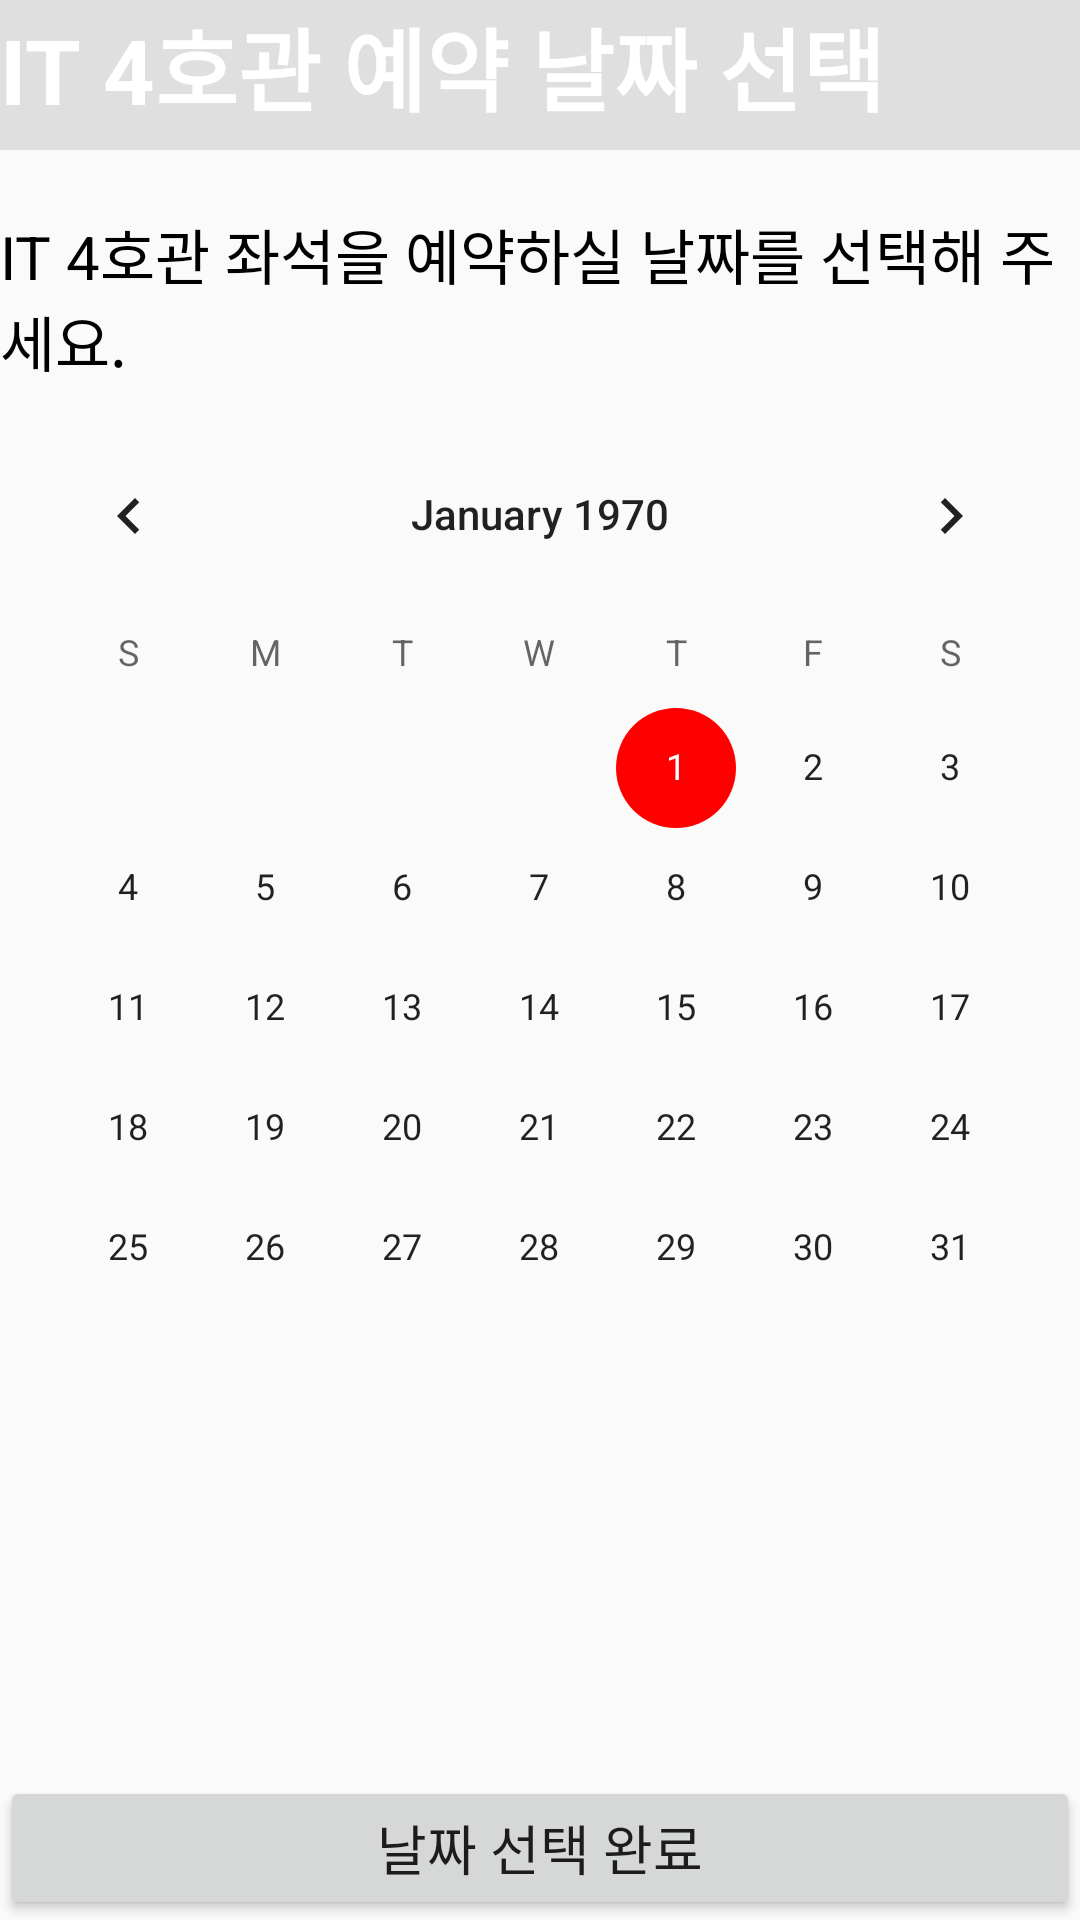

Produce the Android XML layout that renders to this screen, including the resource entries it uses.
<!-- AndroidManifest.xml: application theme AppTheme.NoActionBar -->
<!-- res/layout/activity_it4calendar.xml -->
<?xml version="1.0" encoding="utf-8"?>
<LinearLayout xmlns:android="http://schemas.android.com/apk/res/android"
    android:layout_width="match_parent"
    android:layout_height="match_parent"
    xmlns:tools="http://schemas.android.com/tools"
    android:orientation="vertical"
    tools:context=".IT4Calendar">

    <LinearLayout
        android:layout_width="match_parent"
        android:layout_height="wrap_content"
        android:layout_gravity="center_horizontal"
        android:orientation="vertical">
        <TextView
            android:layout_gravity="center"
            android:layout_width="match_parent"
            android:layout_height="50dp"
            android:layout_marginBottom="10dp"
            android:text="IT 4호관 예약 날짜 선택"
            android:background="@color/colorPrimary"
            android:textColor="@color/white"
            android:textSize="30dp"
            android:textStyle="bold" />


        <TextView
            android:layout_width="wrap_content"
            android:layout_height="wrap_content"
            android:layout_gravity="center"
            android:layout_marginTop="10dp"
            android:layout_marginBottom="10dp"
            android:text="IT 4호관 좌석을 예약하실 날짜를 선택해 주세요."
            android:textColor="@color/black"
            android:textSize="20dp"/>

    </LinearLayout>



    <LinearLayout
        android:layout_width="match_parent"
        android:layout_height="match_parent"
        android:orientation="vertical"
        android:layout_weight="1">

        <FrameLayout
            android:layout_width="match_parent"
            android:layout_height="wrap_content">

            <CalendarView
                android:layout_width="match_parent"
                android:layout_height="match_parent"
                android:id="@+id/it4calendar"
                android:showWeekNumber="false"/>


        </FrameLayout>



    </LinearLayout>

    <Button
        android:layout_width="match_parent"
        android:layout_height="wrap_content"
        android:id="@+id/it4endButton"
        android:text="날짜 선택 완료"
        android:textSize="18sp"/>


</LinearLayout>
<!-- resources referenced by this layout -->
<resources>
  <color name="black">#000000</color>
  <color name="colorPrimary">#DFDFDF</color>
  <color name="white">#FFFFFFFF</color>
  <style name="AppTheme.NoActionBar">
          <item name="windowActionBar">false</item>
          <item name="windowNoTitle">true</item>
      </style>
</resources>
